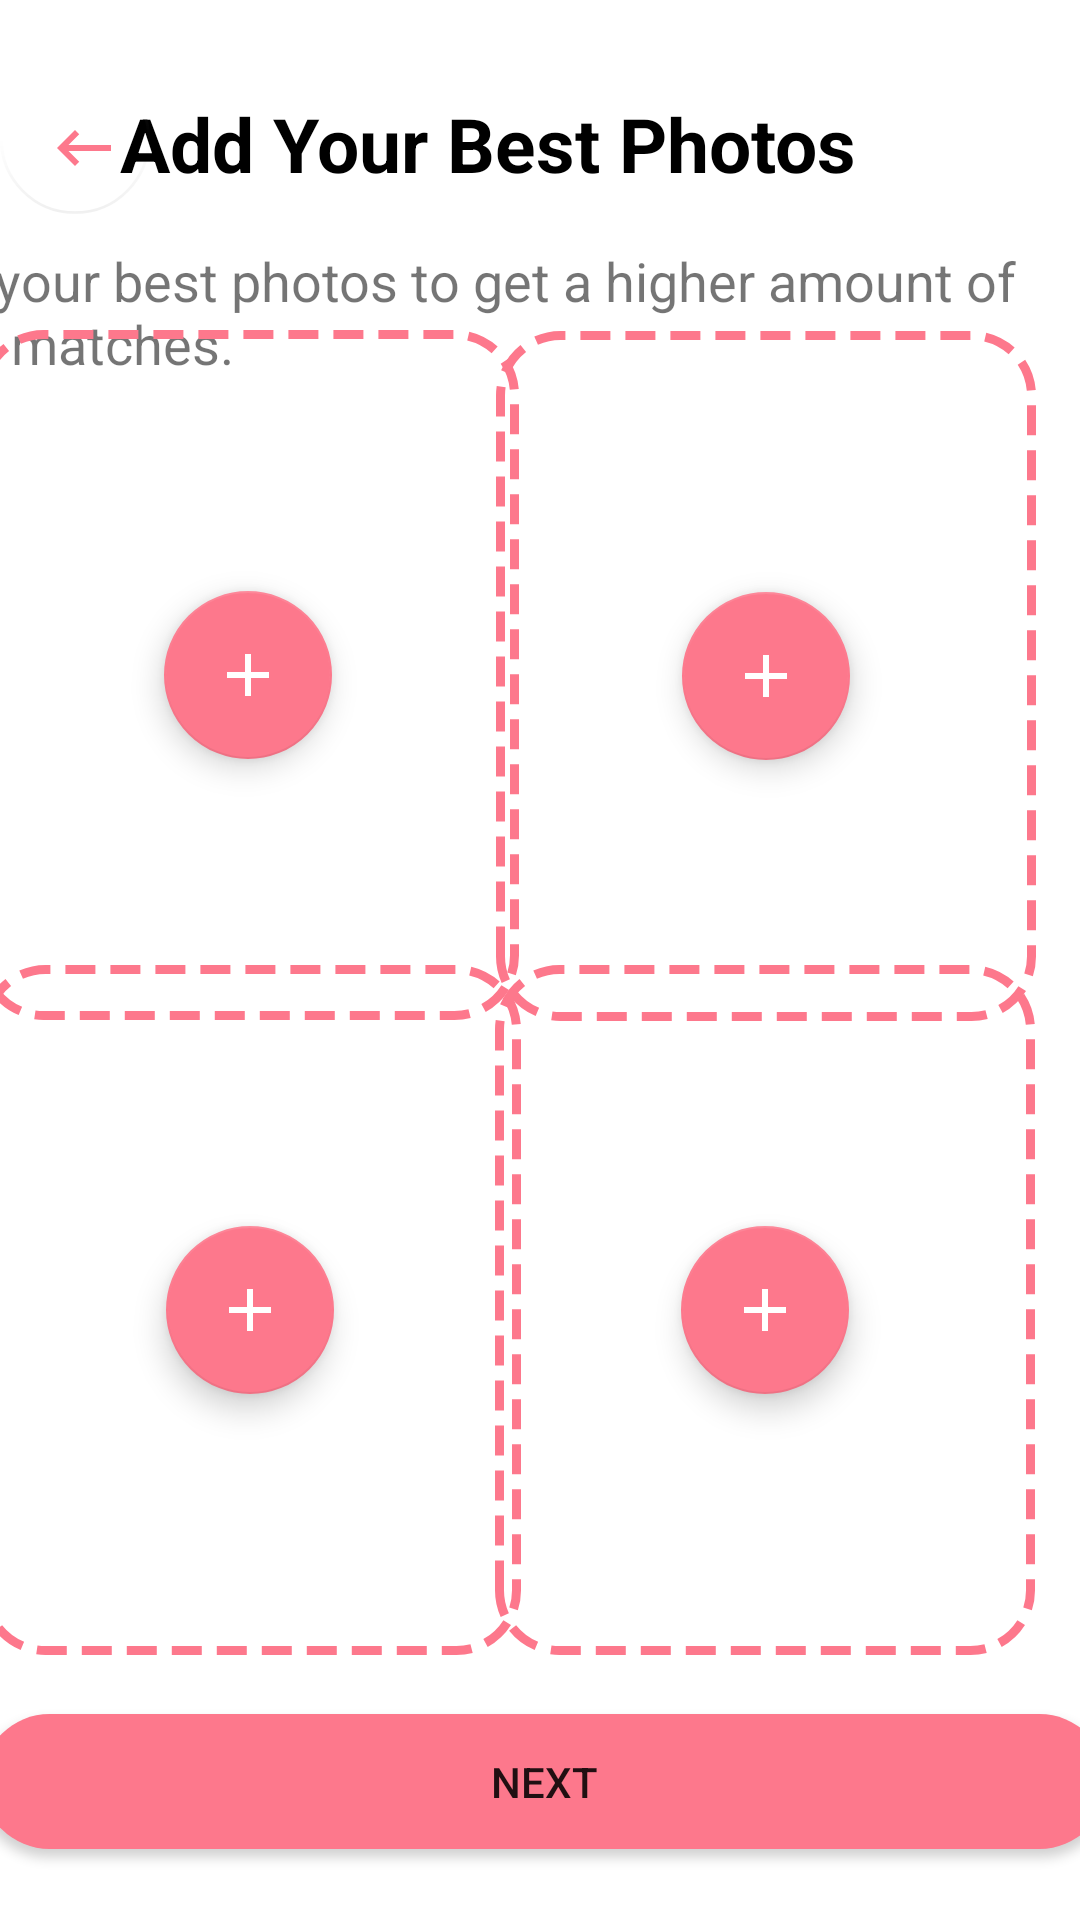

The Android layout XML behind this screen, and the referenced resources:
<!-- AndroidManifest.xml: application theme Theme.DatingApp -->
<!-- res/layout/activity_add_best_photos.xml -->
<?xml version="1.0" encoding="utf-8"?>
<androidx.constraintlayout.widget.ConstraintLayout xmlns:android="http://schemas.android.com/apk/res/android"
    xmlns:app="http://schemas.android.com/apk/res-auto"
    xmlns:tools="http://schemas.android.com/tools"
    android:layout_width="match_parent"
    android:layout_height="match_parent"
    tools:context=".AddBestPhotos">


    <ImageView
        android:id="@+id/imageView3"
        android:layout_width="180dp"
        android:layout_height="230dp"
        android:background="@drawable/imageview_border"
        app:layout_constraintBottom_toBottomOf="parent"
        app:layout_constraintEnd_toStartOf="@+id/imageView4"
        app:layout_constraintHorizontal_bias="0.457"
        app:layout_constraintStart_toStartOf="parent"
        app:layout_constraintTop_toBottomOf="@+id/textView8"
        app:layout_constraintVertical_bias="0.683" />



    <ImageView
        android:id="@+id/imageView2"
        android:layout_width="180dp"
        android:layout_height="230dp"
        android:background="@drawable/imageview_border"
        app:layout_constraintBottom_toTopOf="@+id/imageView4"
        app:layout_constraintEnd_toEndOf="parent"
        app:layout_constraintHorizontal_bias="0.918"
        app:layout_constraintStart_toStartOf="parent"
        app:layout_constraintTop_toBottomOf="@+id/textView8"
        app:layout_constraintVertical_bias="0.536"
         />

    <TextView
        android:id="@+id/textView7"
        android:layout_width="wrap_content"
        android:layout_height="wrap_content"
        android:text="Add Your Best Photos"
        android:textSize="25sp"
        android:textStyle="bold"
        android:textColor="#000000"
        app:layout_constraintBottom_toBottomOf="parent"
        app:layout_constraintEnd_toEndOf="parent"
        app:layout_constraintHorizontal_bias="0.349"
        app:layout_constraintStart_toStartOf="parent"
        app:layout_constraintTop_toTopOf="parent"
        app:layout_constraintVertical_bias="0.051" />

    <com.google.android.material.floatingactionbutton.FloatingActionButton
        android:id="@+id/floatingActionButton3"
        android:layout_width="50dp"
        android:layout_height="50dp"
        android:clickable="true"
        android:outlineProvider="none"
        app:backgroundTint="@android:color/transparent"
        app:layout_constraintBottom_toTopOf="@+id/textView8"
        app:layout_constraintEnd_toStartOf="@+id/textView7"
        app:layout_constraintHorizontal_bias="0.0"
        app:layout_constraintStart_toStartOf="parent"
        app:layout_constraintTop_toTopOf="parent"
        app:layout_constraintVertical_bias="0.684"
        app:srcCompat="@drawable/ic_baseline_keyboard_backspace_24"
        app:tint="#FD788C"/>

    <TextView
        android:id="@+id/textView8"
        android:layout_width="398dp"
        android:layout_height="50dp"
        android:text="Add your best photos to get a higher amount of daily matches."
        android:textSize="18sp"
        app:layout_constraintBottom_toBottomOf="parent"
        app:layout_constraintEnd_toEndOf="parent"
        app:layout_constraintHorizontal_bias="1.0"
        app:layout_constraintStart_toStartOf="parent"
        app:layout_constraintTop_toBottomOf="@+id/textView7"
        app:layout_constraintVertical_bias="0.032" />

    <ImageView
        android:id="@+id/imageView"
        android:layout_width="180dp"
        android:layout_height="230dp"
        android:background="@drawable/imageview_border"
        app:layout_constraintBottom_toTopOf="@+id/imageView3"
        app:layout_constraintEnd_toStartOf="@+id/imageView2"
        app:layout_constraintStart_toStartOf="parent"
        app:layout_constraintTop_toBottomOf="@+id/textView8"
        app:layout_constraintVertical_bias="0.545" />

    <ImageView
        android:id="@+id/imageView4"
        android:layout_width="180dp"
        android:layout_height="230dp"
        android:background="@drawable/imageview_border"
        app:layout_constraintBottom_toBottomOf="parent"
        app:layout_constraintEnd_toEndOf="parent"
        app:layout_constraintHorizontal_bias="0.917"
        app:layout_constraintStart_toStartOf="parent"
        app:layout_constraintTop_toBottomOf="@+id/textView8"
        app:layout_constraintVertical_bias="0.683" />

    <Button
        android:id="@+id/button2"
        android:layout_width="375dp"
        android:layout_height="45dp"
        android:background="@drawable/button_shape"
        android:text="Next"
        app:layout_constraintBottom_toBottomOf="parent"
        app:layout_constraintEnd_toEndOf="parent"
        app:layout_constraintHorizontal_bias="0.444"
        app:layout_constraintStart_toStartOf="parent"
        app:layout_constraintTop_toBottomOf="@+id/imageView3"
        app:layout_constraintVertical_bias="0.457" />

    <com.google.android.material.floatingactionbutton.FloatingActionButton
        android:id="@+id/floatingActionButton4"
        android:layout_width="wrap_content"
        android:layout_height="wrap_content"
        android:clickable="true"
        app:backgroundTint="@color/cherry"
        app:layout_constraintBottom_toBottomOf="@+id/imageView"
        app:layout_constraintEnd_toEndOf="@+id/imageView"
        app:layout_constraintStart_toStartOf="@+id/imageView"
        app:layout_constraintTop_toTopOf="@+id/imageView"
        app:srcCompat="@drawable/ic_baseline_add_24"
        app:tint="@color/white" />

    <com.google.android.material.floatingactionbutton.FloatingActionButton
        android:id="@+id/floatingActionButton6"
        android:layout_width="wrap_content"
        android:layout_height="wrap_content"
        android:clickable="true"
        app:backgroundTint="@color/cherry"
        app:layout_constraintBottom_toBottomOf="@+id/imageView2"
        app:layout_constraintEnd_toEndOf="@+id/imageView2"
        app:layout_constraintStart_toStartOf="@+id/imageView2"
        app:layout_constraintTop_toTopOf="@+id/imageView2"
        app:srcCompat="@drawable/ic_baseline_add_24"
        app:tint="@color/white" />

    <com.google.android.material.floatingactionbutton.FloatingActionButton
        android:id="@+id/floatingActionButton7"
        android:layout_width="wrap_content"
        android:layout_height="wrap_content"
        android:clickable="true"
        app:backgroundTint="@color/cherry"
        app:layout_constraintBottom_toBottomOf="@+id/imageView3"
        app:layout_constraintEnd_toEndOf="@+id/imageView3"
        app:layout_constraintStart_toStartOf="@+id/imageView3"
        app:layout_constraintTop_toTopOf="@+id/imageView3"
        app:srcCompat="@drawable/ic_baseline_add_24"
        app:tint="@color/white" />

    <com.google.android.material.floatingactionbutton.FloatingActionButton
        android:id="@+id/floatingActionButton8"
        android:layout_width="wrap_content"
        android:layout_height="wrap_content"
        android:clickable="true"
        app:backgroundTint="@color/cherry"
        app:layout_constraintBottom_toBottomOf="@+id/imageView4"
        app:layout_constraintEnd_toEndOf="@+id/imageView4"
        app:layout_constraintStart_toStartOf="@+id/imageView4"
        app:layout_constraintTop_toTopOf="@+id/imageView4"
        app:srcCompat="@drawable/ic_baseline_add_24"
        app:tint="@color/white" />
</androidx.constraintlayout.widget.ConstraintLayout>
<!-- resources referenced by this layout -->
<resources>
  <color name="cherry">#FD788C</color>
  <color name="white">#FFFFFFFF</color>
  <!-- drawable button_shape (drawable) -->
  <?xml version="1.0" encoding="utf-8"?>
  <shape xmlns:android="http://schemas.android.com/apk/res/android"
      android:shape="rectangle">
      <corners android:radius="24dp" />
      <solid android:color="#FD788C"/>
  </shape>
  <!-- drawable ic_baseline_add_24 (drawable) -->
  <vector android:height="24dp" android:tint="#686464"
      android:viewportHeight="24" android:viewportWidth="24"
      android:width="24dp" xmlns:android="http://schemas.android.com/apk/res/android">
      <path android:fillColor="@android:color/white" android:pathData="M19,13h-6v6h-2v-6H5v-2h6V5h2v6h6v2z"/>
  </vector>
  <!-- drawable ic_baseline_keyboard_backspace_24 (drawable) -->
  <vector android:height="24dp" android:tint="#686464"
      android:viewportHeight="24" android:viewportWidth="24"
      android:width="24dp" xmlns:android="http://schemas.android.com/apk/res/android">
      <path android:fillColor="@android:color/white" android:pathData="M21,11H6.83l3.58,-3.59L9,6l-6,6 6,6 1.41,-1.41L6.83,13H21z"/>
  </vector>
  <!-- drawable imageview_border (drawable) -->
  <shape xmlns:android="http://schemas.android.com/apk/res/android">
      <corners android:radius="20dp" />
      <stroke
          android:color="@color/cherry"
          android:width="3dp"
          android:dashWidth="10dp"
          android:dashGap="5dp" />
  </shape>
  <style name="Theme.DatingApp" parent="Theme.MaterialComponents.DayNight.NoActionBar">
          
          <item name="colorPrimary">@color/cherry</item>
          <item name="colorPrimaryVariant">@color/purple_700</item>
          <item name="colorOnPrimary">@color/white</item>
          <item name="android:navigationBarColor">@color/transparent</item>
          <item name="colorAccent">@color/transparent</item>
          
          <item name="colorSecondary">@color/teal_200</item>
          <item name="colorSecondaryVariant">@color/teal_700</item>
          <item name="colorOnSecondary">@color/black</item>
          
          <item name="android:statusBarColor" tools:targetApi="l">?attr/colorAccent</item>
          <item name="android:windowLightStatusBar">true</item>
  
  
          
      </style>
  <color name="purple_700">#FF3700B3</color>
  <color name="transparent">@android:color/transparent</color>
  <color name="teal_200">#FF03DAC5</color>
  <color name="teal_700">#FF018786</color>
  <color name="black">#FF000000</color>
</resources>
